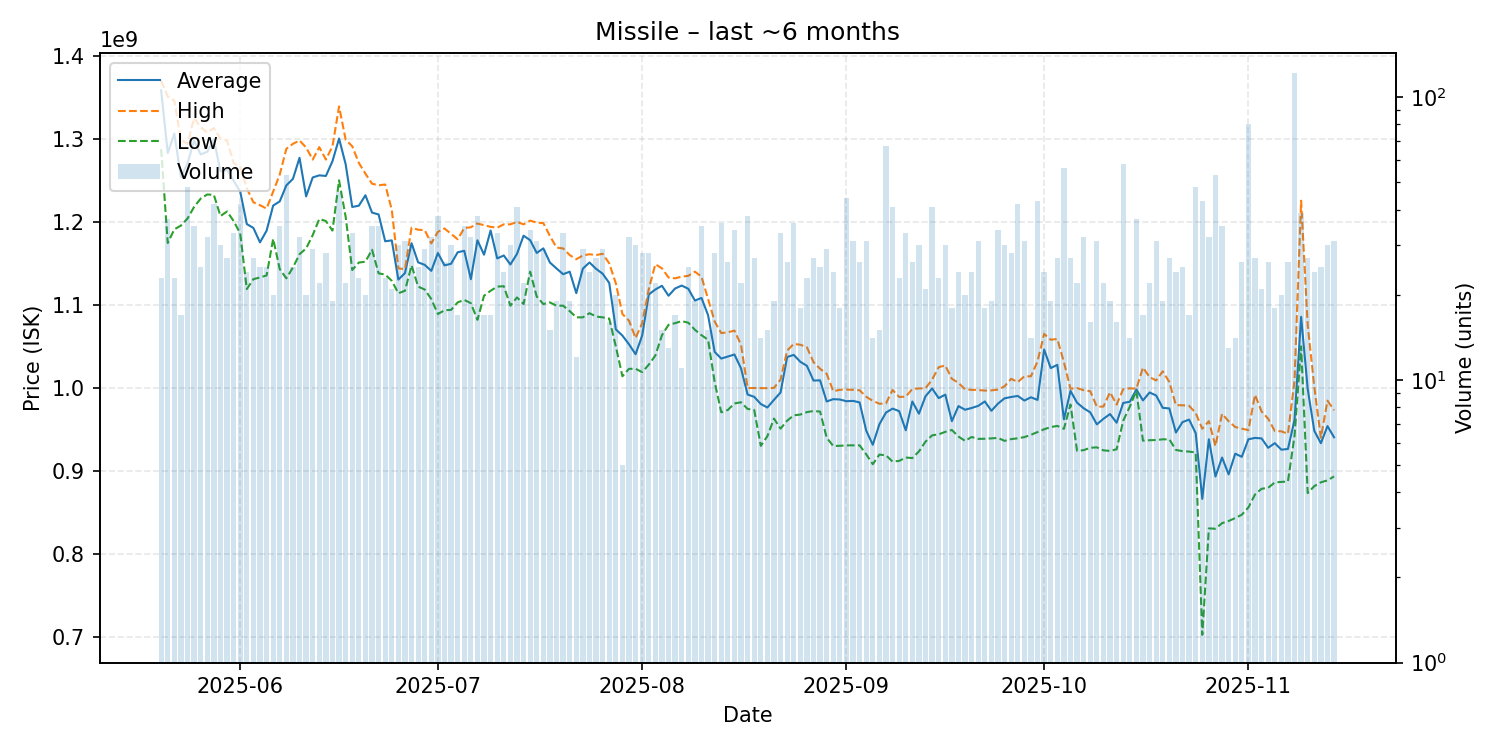

The table this chart was drawn from, first rows:
date, average, highest, lowest, order_count, volume
2025-05-20, 1358391304, 1370000000, 1287500000, 21, 23
2025-05-21, 1282891892, 1351000000, 1174500000, 34, 37
2025-05-22, 1306347826, 1346000000, 1191000000, 23, 23
2025-05-23, 1253882353, 1299000000, 1195500000, 17, 17
2025-05-24, 1270500000, 1294000000, 1204000000, 40, 48
2025-05-25, 1297771429, 1325000000, 1218000000, 34, 35
2025-05-26, 1281200000, 1314000000, 1228000000, 25, 25
2025-05-27, 1284343750, 1307500000, 1233000000, 28, 32
2025-05-28, 1299547619, 1313000000, 1232500000, 38, 42
2025-05-29, 1260766667, 1300000000, 1207000000, 30, 30
2025-05-30, 1263000000, 1298000000, 1212500000, 25, 27
2025-05-31, 1249484848, 1271000000, 1201000000, 33, 33
2025-06-01, 1236452381, 1266000000, 1186000000, 40, 42
2025-06-02, 1197333333, 1240500000, 1119000000, 24, 24
2025-06-03, 1192666667, 1223500000, 1131000000, 27, 27
2025-06-04, 1175280000, 1220000000, 1133000000, 25, 25
2025-06-05, 1189320000, 1216000000, 1135500000, 25, 25
2025-06-06, 1219600000, 1236500000, 1179500000, 20, 20
2025-06-07, 1224685714, 1257000000, 1143000000, 33, 35
2025-06-08, 1243943396, 1288000000, 1132000000, 48, 53
2025-06-09, 1251760000, 1294000000, 1145000000, 25, 25
2025-06-10, 1277125000, 1298000000, 1161000000, 28, 32
2025-06-11, 1230700000, 1289500000, 1168000000, 18, 20
2025-06-12, 1253482759, 1275000000, 1184000000, 27, 29
2025-06-13, 1256000000, 1290000000, 1203500000, 22, 22
2025-06-14, 1255285714, 1275000000, 1201000000, 28, 28
2025-06-15, 1273052632, 1291000000, 1189500000, 19, 19
2025-06-16, 1300326087, 1339000000, 1250000000, 36, 46
2025-06-17, 1269409091, 1299000000, 1206000000, 21, 22
2025-06-18, 1217939394, 1291000000, 1142000000, 27, 33
2025-06-19, 1219434783, 1271000000, 1151000000, 20, 23
2025-06-20, 1232050000, 1258000000, 1152000000, 20, 20
2025-06-21, 1211171429, 1246000000, 1166500000, 34, 35
2025-06-22, 1208914286, 1244000000, 1138000000, 34, 35
2025-06-23, 1176608696, 1245000000, 1136500000, 22, 23
2025-06-24, 1177666667, 1214500000, 1129000000, 19, 21
2025-06-25, 1130433333, 1144000000, 1114000000, 23, 30
2025-06-26, 1138290323, 1143000000, 1117000000, 30, 31
2025-06-27, 1174300000, 1193000000, 1147500000, 29, 30
2025-06-28, 1151200000, 1190500000, 1122000000, 25, 25
2025-06-29, 1148206897, 1190000000, 1118500000, 29, 29
2025-06-30, 1140968750, 1174000000, 1107000000, 28, 32
2025-07-01, 1162500000, 1188000000, 1089000000, 31, 38
2025-07-02, 1147576923, 1192000000, 1093500000, 23, 26
2025-07-03, 1149533333, 1185500000, 1094000000, 23, 30
2025-07-04, 1163352941, 1179000000, 1103000000, 16, 17
2025-07-05, 1165142857, 1192500000, 1106000000, 30, 35
2025-07-06, 1130937500, 1193500000, 1102000000, 29, 32
2025-07-07, 1177763158, 1198000000, 1082000000, 35, 38
2025-07-08, 1160470588, 1196000000, 1111000000, 16, 17
2025-07-09, 1189588235, 1194000000, 1117000000, 15, 17
2025-07-10, 1155969697, 1193000000, 1122000000, 27, 33
2025-07-11, 1159500000, 1197000000, 1122500000, 23, 24
2025-07-12, 1148633333, 1197000000, 1099000000, 26, 30
2025-07-13, 1161414634, 1200000000, 1109000000, 34, 41
2025-07-14, 1183363636, 1197000000, 1101000000, 22, 22
2025-07-15, 1177911765, 1201500000, 1140000000, 27, 34
2025-07-16, 1162548387, 1199000000, 1110000000, 28, 31
2025-07-17, 1168068966, 1198500000, 1101000000, 28, 29
2025-07-18, 1151000000, 1183000000, 1103000000, 15, 15
... 119 more rows
